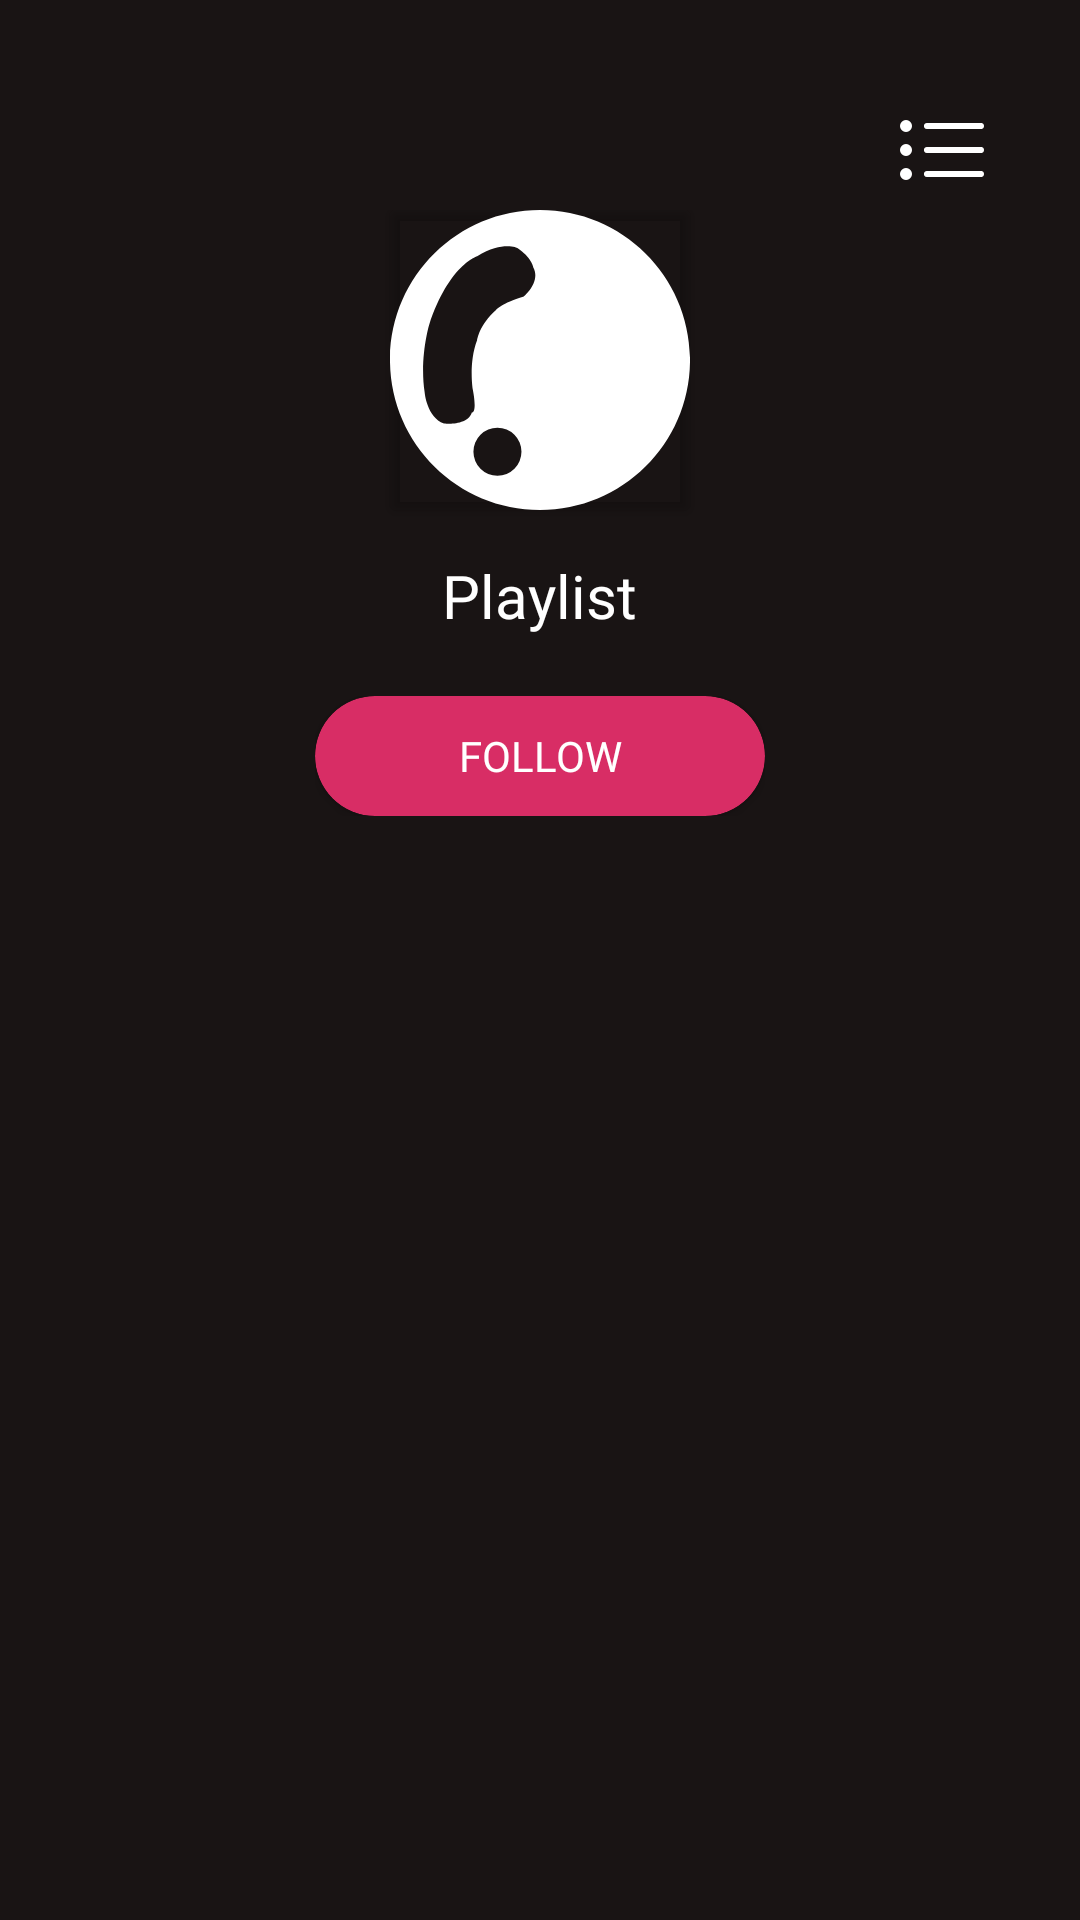

The Android layout XML behind this screen, and the referenced resources:
<!-- AndroidManifest.xml: application theme AppTheme -->
<!-- res/layout/fragment_playlist.xml -->
<?xml version="1.0" encoding="utf-8"?>
<RelativeLayout xmlns:android="http://schemas.android.com/apk/res/android"
    xmlns:app="http://schemas.android.com/apk/res-auto"
    android:layout_width="match_parent"
    android:layout_height="match_parent"
    android:background="@color/colorBackground"
    android:orientation="vertical">
    <LinearLayout
        android:id="@+id/layout1"
        android:layout_width="match_parent"
        android:layout_height="70dp"
        android:gravity="center"
        android:padding="10dp">

        <ImageButton
            android:id="@+id/arrow_down"
            android:layout_width="wrap_content"
            android:layout_height="wrap_content"
            android:background="#0000"
            android:src="@drawable/ic_arrow_down"
            android:visibility="invisible"
            android:layout_weight="2"/>

        <TextView
            android:layout_width="wrap_content"
            android:layout_height="wrap_content"
            android:fontFamily="@font/open_sans_bold"
            android:text="Now Playing"
            android:textAlignment="center"
            android:textColor="@color/colorTextPrimary"
            android:textSize="@dimen/text_size_medium"
            android:visibility="invisible"
            android:layout_weight="4"/>

        <ImageButton
            android:paddingTop="30dp"
            android:id="@+id/option_button"
            android:layout_width="wrap_content"
            android:layout_height="wrap_content"
            android:background="#0000"
            android:src="@drawable/ic_queue"
            android:layout_weight="2"/>
    </LinearLayout>

    <LinearLayout
        android:id="@+id/layout2"
        android:layout_width="match_parent"
        android:layout_height="wrap_content"
        android:orientation="vertical"
        android:layout_below="@+id/layout1"
        android:gravity="center">

        <androidx.cardview.widget.CardView
            android:id="@+id/cardViewProfile"
            android:layout_width="100dp"
            android:layout_height="100dp"
            android:layout_marginBottom="5dp"
            app:cardBackgroundColor="#0000">

            <ImageView
                android:layout_width="100dp"
                android:layout_height="100dp"
                android:id="@+id/playlist_image"
                android:src="@drawable/ic_bubblefy_logo_white"
                android:layout_gravity="center">
            </ImageView>
        </androidx.cardview.widget.CardView>

        <TextView
            android:id="@+id/playlist_name_text"
            android:layout_width="wrap_content"
            android:layout_height="wrap_content"
            android:layout_marginTop="10dp"
            android:layout_marginBottom="10dp"
            android:text="Playlist"
            android:textSize="@dimen/text_size_medium"
            android:fontFamily="@font/open_sans_bold"
            android:textColor="@color/colorTextPrimary"/>

        <LinearLayout
            android:layout_width="wrap_content"
            android:layout_height="40dp"
            android:orientation="horizontal"
            android:gravity="center"
            android:layout_marginTop="10dp"
            android:layout_marginBottom="20dp">

            <androidx.cardview.widget.CardView
                android:layout_width="150dp"
                android:layout_height="40dp"
                app:cardCornerRadius="20dp"
                app:cardBackgroundColor="@color/colorPrimary">
                <Button
                    android:id="@+id/follow_button"
                    android:layout_width="120dp"
                    android:layout_height="40dp"
                    android:text="@string/follow"
                    android:textColor="@color/white"
                    android:fontFamily="@font/open_sans"
                    android:background="#0000"
                    android:layout_gravity="center"
                    android:scaleType="fitCenter">
                </Button>
            </androidx.cardview.widget.CardView>

        </LinearLayout>


    </LinearLayout>

    <androidx.recyclerview.widget.RecyclerView
        android:id="@+id/tracks"
        android:layout_width="match_parent"
        android:layout_height="wrap_content"
        android:orientation="vertical"
        android:layout_below="@+id/layout2"
        android:layout_centerHorizontal="true"
        android:visibility="visible"
        />

</RelativeLayout>
<!-- resources referenced by this layout -->
<resources>
  <color name="colorBackground">#191414</color>
  <color name="colorPrimary">#D82D65</color>
  <color name="colorTextPrimary">#FFFFFF</color>
  <color name="white">#FFFFFF</color>
  <dimen name="text_size_medium">20sp</dimen>
  <!-- drawable ic_arrow_down (drawable) -->
  <vector xmlns:android="http://schemas.android.com/apk/res/android"
      android:width="24dp"
      android:height="14dp"
      android:viewportWidth="24"
      android:viewportHeight="14">
    <path
        android:pathData="M23.687,1.71L12.745,13.717a0.989,0.989 0,0 1,-0.76 0.286,0.989 0.989,0 0,1 -0.76,-0.286L0.282,1.71a1.013,1.013 0,0 1,0 -1.427,1 1,0 0,1 1.42,0L11.985,11.566 22.267,0.283a1,1 0,0 1,1.42 0A1.013,1.013 0,0 1,23.687 1.71Z"
        android:fillColor="#fff"
        android:fillType="evenOdd"/>
  </vector>
  <!-- drawable ic_bubblefy_logo_white (drawable) -->
  <vector android:height="512dp" android:viewportHeight="545.88"
      android:viewportWidth="545.88" android:width="512dp" xmlns:android="http://schemas.android.com/apk/res/android">
      <path android:fillColor="#fff" android:pathData="M272.91,0c-150.74,0 -272.94,122.2 -272.94,272.94S122.2,545.88 272.91,545.88 545.91,423.68 545.91,272.94 423.68,0 272.91,0ZM195.52,483.51a43.69,43.69 0,1 1,43.68 -43.68A43.69,43.69 0,0 1,195.52 483.51ZM243.59,157.34C202.56,169.27 192.91,182 192.91,182c-30.58,26.85 -34.31,54.61 -34.31,54.61 -15.67,40.45 -8.21,88.62 -8.21,88.62 9,46.25 -1.49,43.26 -1.49,43.26 -7.46,24.62 -50.73,20.15 -50.73,20.15 -31.33,-11.94 -35.06,-56.7 -35.06,-56.7 -9.7,-62.66 8.21,-123.09 8.21,-123.09 36.55,-109.66 87.28,-124.58 87.28,-124.58 45.5,-28.35 73.11,-14.92 73.11,-14.92 25.36,16.41 29.09,35.06 29.09,35.06C274.91,130.48 243.59,157.34 243.59,157.34Z"/>
  </vector>
  <!-- drawable ic_queue (drawable) -->
  <vector xmlns:android="http://schemas.android.com/apk/res/android"
      android:width="28dp"
      android:height="20dp"
      android:viewportWidth="28"
      android:viewportHeight="20">
    <path
        android:pathData="M27,11L9,11A1,1 0,1 1,9 9L27,9A1,1 0,1 1,27 11ZM27,3L9,3A1,1 0,0 1,9 1L27,1A1,1 0,0 1,27 3ZM2,20a2,2 0,1 1,2 -2A2,2 0,0 1,2 20ZM2,12a2,2 0,1 1,2 -2A2,2 0,0 1,2 12ZM2,4A2,2 0,1 1,4 2,2 2,0 0,1 2,4ZM9,17L27,17a1,1 0,0 1,0 2L9,19A1,1 0,0 1,9 17Z"
        android:fillColor="#fff"
        android:fillType="evenOdd"/>
  </vector>
  <string name="follow">Follow</string>
  <style name="AppTheme" parent="Theme.AppCompat.Light.NoActionBar">
          
          <item name="colorPrimary">@color/colorPrimary</item>
          <item name="colorPrimaryDark">@color/colorBackground</item>
          <item name="colorAccent">@color/colorAccent</item>
          <item name="colorSecondary">@color/colorSecondary</item>
      </style>
  <color name="colorAccent">#F56A0E</color>
  <color name="colorSecondary">#FF2965</color>
</resources>
